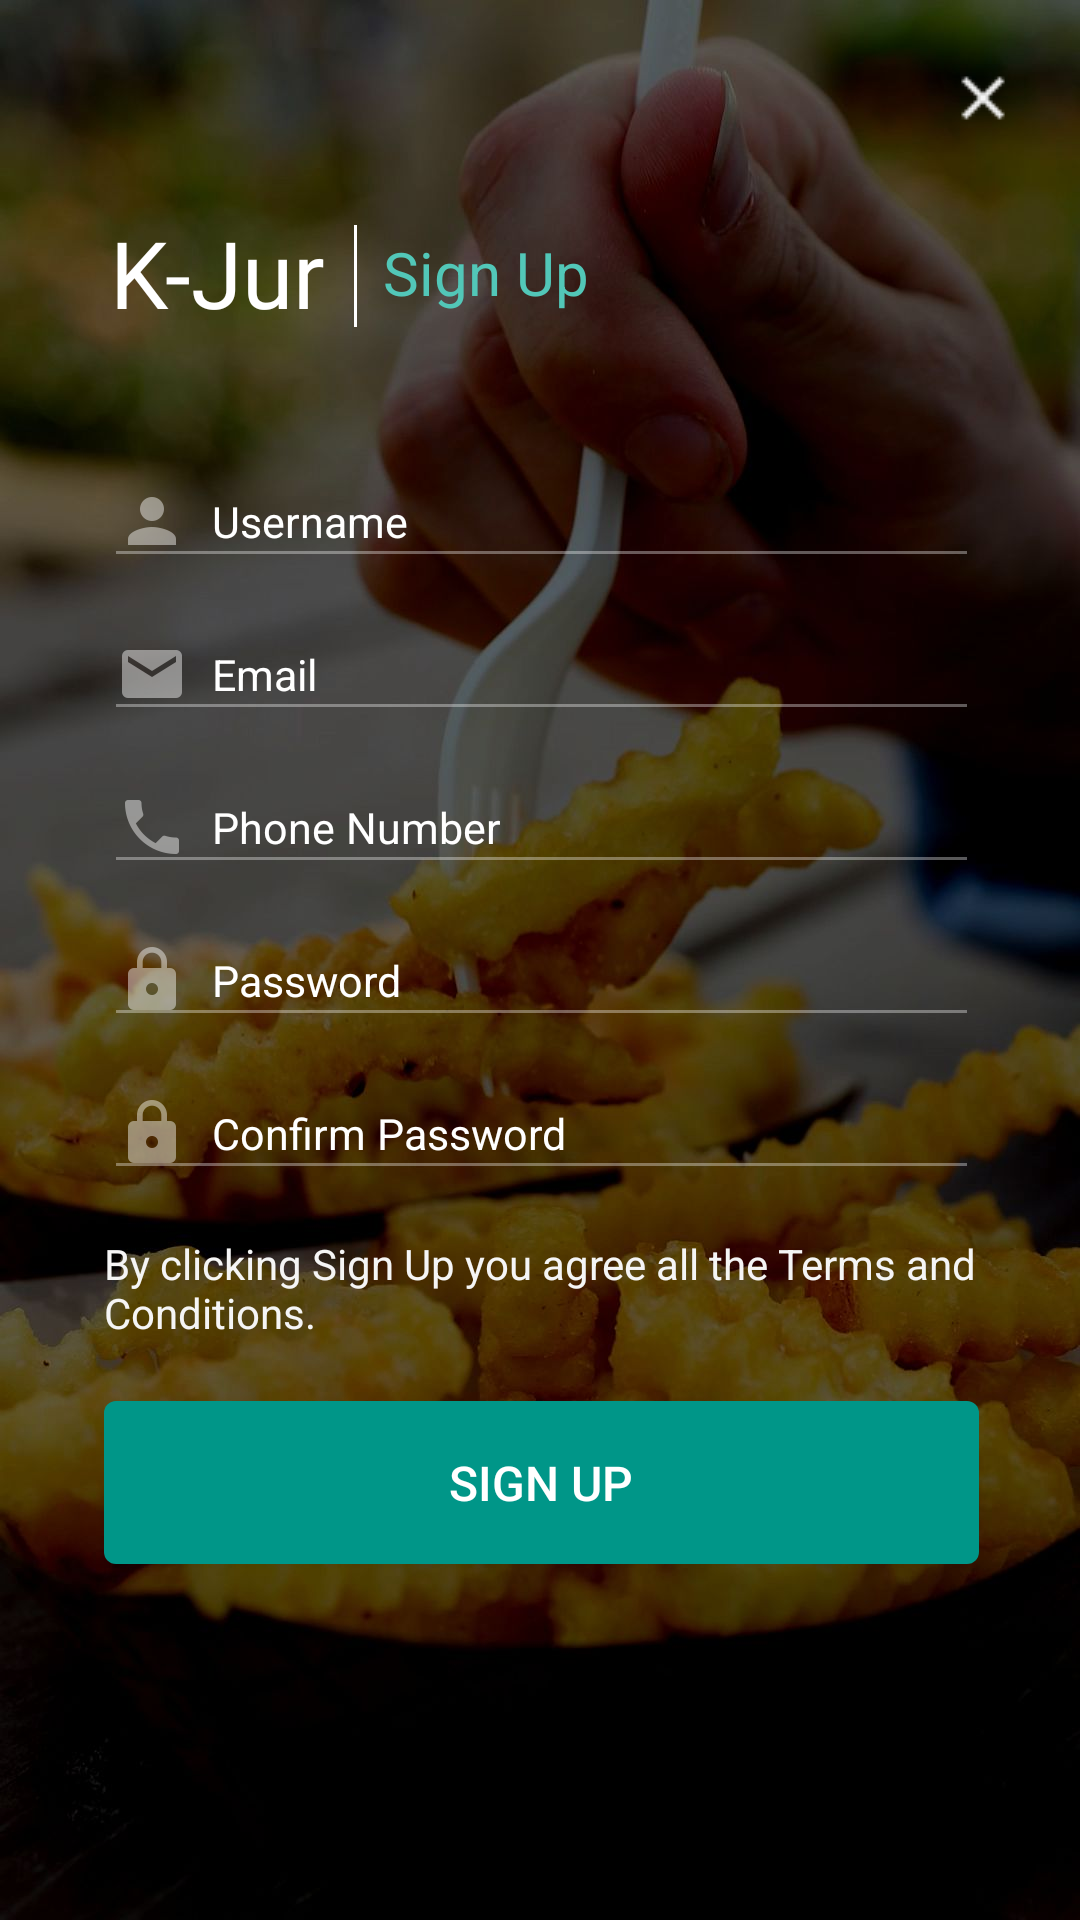

Reconstruct the res/layout file that produces this screen, plus the resources it refers to.
<!-- AndroidManifest.xml: application theme AppTheme -->
<!-- res/layout/activity_sign_up.xml -->
<?xml version="1.0" encoding="utf-8"?>
<ScrollView xmlns:android="http://schemas.android.com/apk/res/android"
    xmlns:app="http://schemas.android.com/apk/res-auto"
    xmlns:tools="http://schemas.android.com/tools"
    android:layout_width="match_parent"
    android:layout_height="match_parent"
    android:orientation="vertical"
    tools:context="com.komsi.lab.kjur.SignUpActivity">

    <LinearLayout
        android:layout_width="match_parent"
        android:layout_height="wrap_content"
        android:background="@drawable/login_background"
        android:orientation="vertical">

        <ImageButton
            android:id="@+id/buttonClose"
            android:layout_width="25dp"
            android:layout_height="25dp"
            android:layout_gravity="end"
            android:layout_marginEnd="20dp"
            android:layout_marginTop="20dp"
            android:background="?attr/selectableItemBackgroundBorderless"
            android:src="@drawable/ic_close" />

        <LinearLayout
            android:layout_width="match_parent"
            android:layout_height="wrap_content"
            android:layout_marginStart="36.7dp"
            android:layout_marginTop="25dp"
            android:orientation="horizontal">

            <TextView
                android:layout_width="wrap_content"
                android:layout_height="wrap_content"
                android:fontFamily="@font/roboto_bold"
                android:text="@string/app_name"
                android:textColor="@color/white"
                android:textSize="31sp" />

            <View
                android:layout_width="1dp"
                android:layout_height="34dp"
                android:layout_marginStart="9.2dp"
                android:layout_marginTop="5dp"
                android:background="#ffffff" />

            <TextView
                android:layout_width="wrap_content"
                android:layout_height="wrap_content"
                android:layout_gravity="center"
                android:layout_marginStart="8.5dp"
                android:text="@string/sign_up"
                android:textColor="@color/colorPrimaryLight"
                android:textSize="20sp" />
        </LinearLayout>

        <android.support.v7.widget.AppCompatEditText
            android:id="@+id/etUsername"
            android:layout_width="match_parent"
            android:layout_height="wrap_content"
            android:layout_marginEnd="33.6dp"
            android:layout_marginStart="34.6dp"
            android:layout_marginTop="40dp"
            android:drawablePadding="8dp"
            android:drawableStart="@drawable/ic_person"
            android:hint="@string/username"
            android:inputType="text"
            android:singleLine="true"
            android:textColor="#ffffff"
            android:textColorHint="#ffffff"
            android:textSize="14.4sp"
            app:backgroundTint="#59ffffff" />

        <android.support.v7.widget.AppCompatEditText
            android:id="@+id/etEmail"
            android:layout_width="match_parent"
            android:layout_height="wrap_content"
            android:layout_marginEnd="33.6dp"
            android:layout_marginStart="34.6dp"
            android:layout_marginTop="10dp"
            android:drawablePadding="8dp"
            android:drawableStart="@drawable/ic_email"
            android:hint="@string/email"
            android:inputType="textEmailAddress"
            android:singleLine="true"
            android:textColor="#ffffff"
            android:textColorHint="#ffffff"
            android:textSize="14.4sp"
            app:backgroundTint="#59ffffff" />

        <android.support.v7.widget.AppCompatEditText
            android:id="@+id/etPhone"
            android:layout_width="match_parent"
            android:layout_height="wrap_content"
            android:layout_marginEnd="33.6dp"
            android:layout_marginStart="34.6dp"
            android:layout_marginTop="10dp"
            android:drawablePadding="8dp"
            android:drawableStart="@drawable/ic_phone"
            android:hint="@string/phone_number"
            android:inputType="phone"
            android:singleLine="true"
            android:textColor="#ffffff"
            android:textColorHint="#ffffff"
            android:textSize="14.4sp"
            app:backgroundTint="#59ffffff" />

        <android.support.v7.widget.AppCompatEditText
            android:id="@+id/etPassword"
            android:layout_width="match_parent"
            android:layout_height="wrap_content"
            android:layout_marginEnd="33.6dp"
            android:layout_marginStart="34.6dp"
            android:layout_marginTop="10dp"
            android:drawablePadding="8dp"
            android:drawableStart="@drawable/ic_lock"
            android:hint="@string/password"
            android:inputType="textPassword"
            android:singleLine="true"
            android:textColor="#ffffff"
            android:textColorHint="#ffffff"
            android:textSize="14.4sp"
            app:backgroundTint="#59ffffff" />

        <android.support.v7.widget.AppCompatEditText
            android:id="@+id/etConfirmPassword"
            android:layout_width="match_parent"
            android:layout_height="wrap_content"
            android:layout_marginEnd="33.6dp"
            android:layout_marginStart="34.6dp"
            android:layout_marginTop="10dp"
            android:drawablePadding="8dp"
            android:drawableStart="@drawable/ic_lock"
            android:hint="@string/confirm_password"
            android:inputType="textPassword"
            android:singleLine="true"
            android:textColor="#ffffff"
            android:textColorHint="#ffffff"
            android:textSize="14.4sp"
            app:backgroundTint="#59ffffff" />

        <LinearLayout
            android:layout_width="fill_parent"
            android:layout_height="wrap_content"
            android:layout_marginEnd="33.6dp"
            android:layout_marginStart="34.6dp"
            android:layout_marginTop="10dp"
            android:orientation="horizontal">

            <TextView
                android:layout_width="wrap_content"
                android:layout_height="wrap_content"
                android:layout_marginTop="5dp"
                android:clickable="true"
                android:text="@string/terms_conditions"
                android:textColor="@color/white_smoke"
                android:textSize="14sp" />
        </LinearLayout>

        <Button
            android:id="@+id/buttonSignUp"
            android:layout_width="match_parent"
            android:layout_height="wrap_content"
            android:layout_marginEnd="33.6dp"
            android:layout_marginStart="34.6dp"
            android:layout_marginTop="20dp"
            android:background="@drawable/rectangle"
            android:gravity="center_horizontal"
            android:padding="16.4dp"
            android:text="@string/sign_up"
            android:textAllCaps="true"
            android:textColor="@color/white"
            android:textSize="16sp"
            android:theme="@style/PrimaryButton" />

    </LinearLayout>
</ScrollView>
<!-- resources referenced by this layout -->
<resources>
  <color name="colorPrimaryLight">#52c7b8</color>
  <color name="white">#FFFFFF</color>
  <color name="white_smoke">#F5F5F5</color>
  <!-- drawable ic_close: png bitmap (drawable-mdpi, 211 bytes) -->
  <!-- drawable ic_email: png bitmap (drawable-hdpi, 304 bytes) -->
  <!-- drawable ic_lock: png bitmap (drawable-hdpi, 347 bytes) -->
  <!-- drawable ic_person: png bitmap (drawable-hdpi, 306 bytes) -->
  <!-- drawable ic_phone: png bitmap (drawable-hdpi, 370 bytes) -->
  <!-- drawable login_background: jpg bitmap (drawable-nodpi, 106645 bytes) -->
  <!-- drawable rectangle (drawable) -->
  <?xml version="1.0" encoding="UTF-8"?>
  <shape xmlns:android="http://schemas.android.com/apk/res/android" android:id="@+id/listview_background_shape">
      <stroke android:width="0dp" android:color="#ff207d94" />
  
      <corners android:radius="4dp" />
      <solid android:color="@color/colorPrimary" />
  </shape>
  <string name="app_name">K-Jur</string>
  <string name="confirm_password">Confirm Password</string>
  <string name="email">Email</string>
  <string name="password">Password</string>
  <string name="phone_number">Phone Number</string>
  <string name="sign_up">Sign Up</string>
  <string name="terms_conditions">By clicking Sign Up you agree all the Terms and Conditions.</string>
  <string name="username">Username</string>
  <style name="PrimaryButton" parent="Widget.AppCompat.Button.Colored">
          <item name="colorButtonNormal">@color/colorPrimary</item>
          <item name="colorControlHighlight">@color/colorAccent</item>
          <item name="android:singleLine">true</item>
          <item name="android:textAllCaps">true</item>
      </style>
  <style name="AppTheme" parent="Theme.AppCompat.Light.NoActionBar">
          
          <item name="colorPrimary">@color/colorPrimary</item>
          <item name="colorPrimaryDark">@color/colorPrimaryDark</item>
          <item name="colorAccent">@color/colorAccent</item>
      </style>
  <color name="colorPrimary">#009688</color>
  <color name="colorAccent">#4db6ac</color>
  <color name="colorPrimaryDark">#00675b</color>
</resources>
